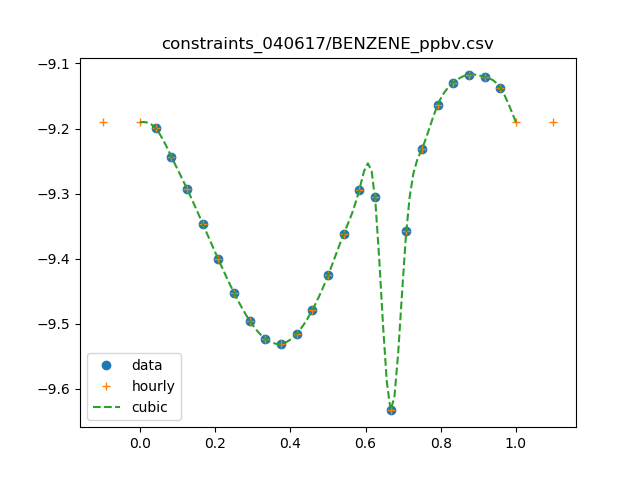

Data behind this chart, as committed beside it:
0, 0.685732570557
1, 0.6313
2, 0.571
3, 0.5094
4, 0.4503
5, 0.3971
6, 0.3527
7, 0.3196
8, 0.2998
9, 0.2946
10, 0.3052
11, 0.332
12, 0.3752
13, 0.4342
14, 0.5081
15, 0.4957
16, 0.2327
17, 0.4389
18, 0.5871
19, 0.6856
20, 0.7421
21, 0.7638
22, 0.7576
23, 0.7296
